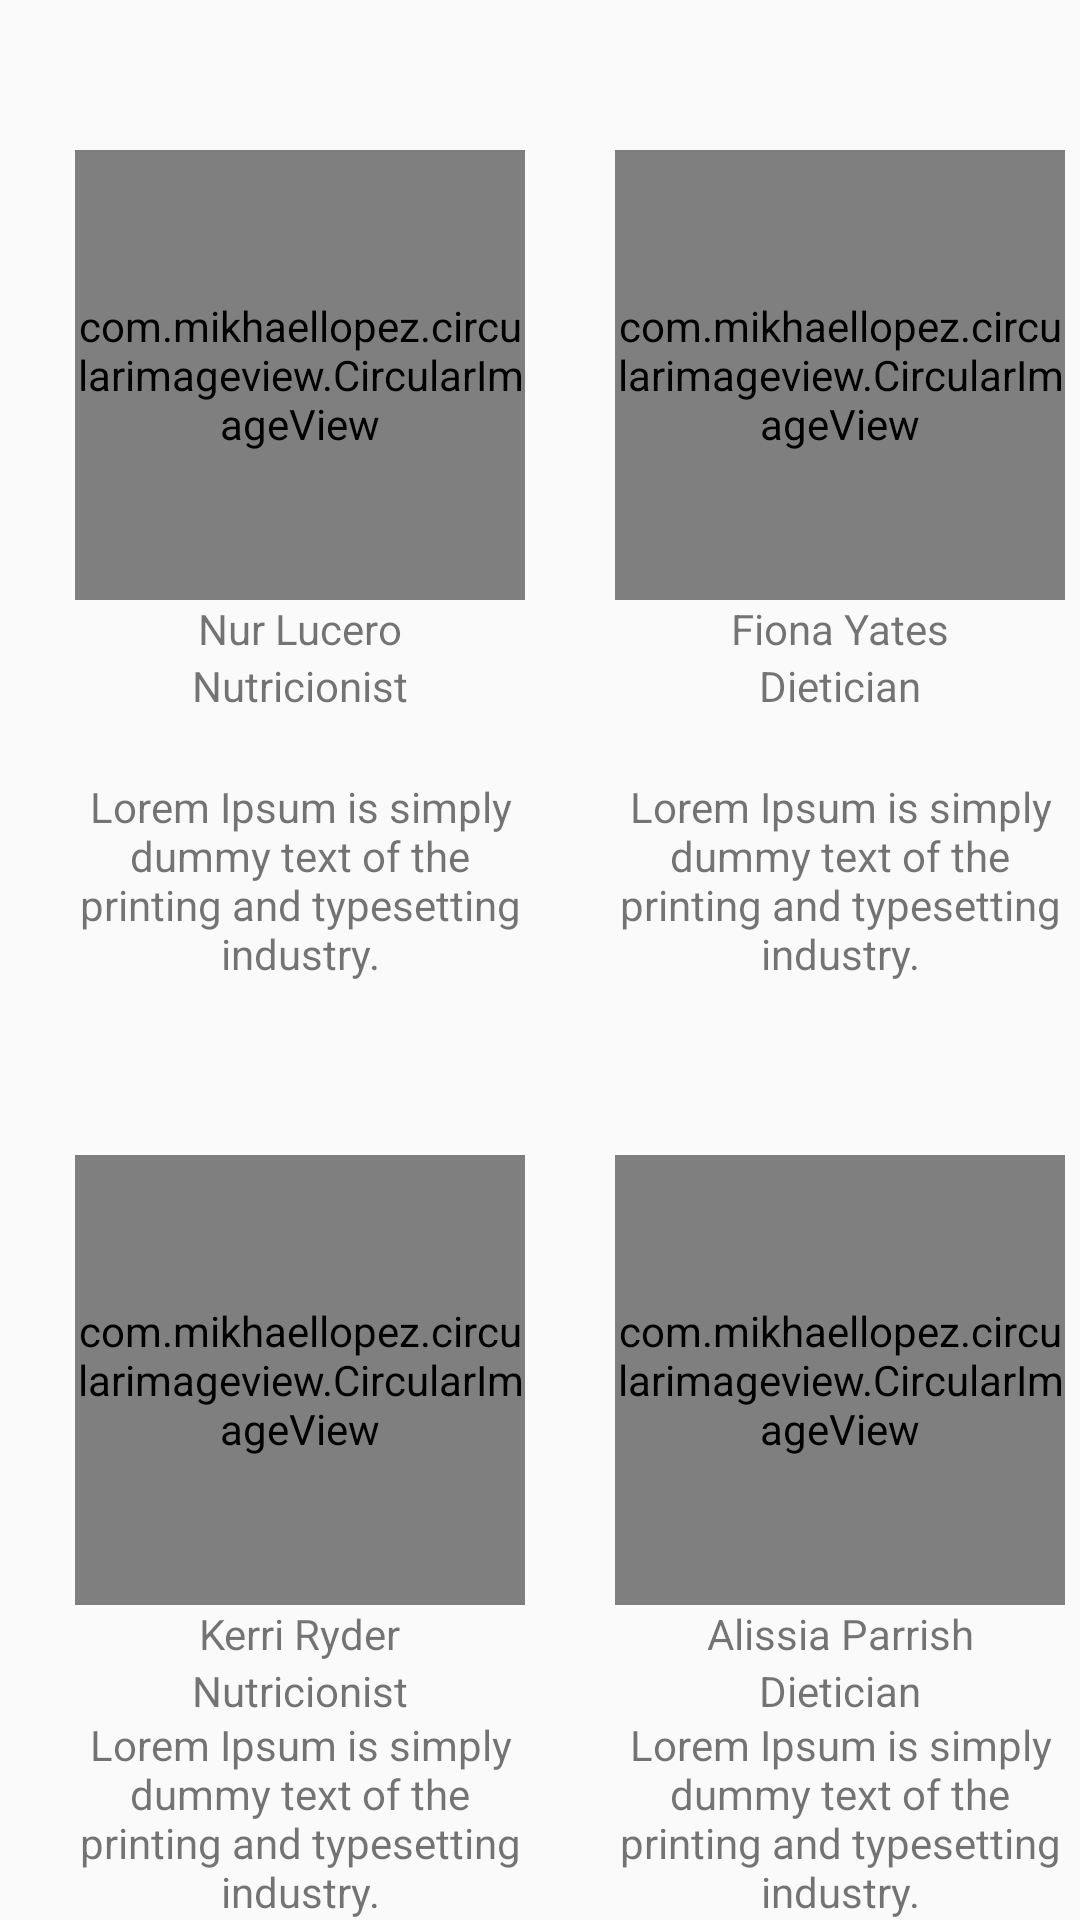

Here is an Android app screen rendered from its layout file. Give the layout XML and the strings, colors and styles it references.
<!-- AndroidManifest.xml: application theme AppTheme -->
<!-- res/layout/team_fragment.xml -->
<?xml version="1.0" encoding="utf-8"?>
<FrameLayout xmlns:android="http://schemas.android.com/apk/res/android"
    xmlns:app="http://schemas.android.com/apk/res-auto"
    xmlns:tools="http://schemas.android.com/tools"
    android:layout_width="match_parent"
    android:layout_height="match_parent"
    tools:context=".ui.team.TeamFragment">

    <androidx.constraintlayout.widget.ConstraintLayout
        android:layout_width="match_parent"
        android:layout_height="match_parent">

        
        <com.mikhaellopez.circularimageview.CircularImageView
            android:id="@+id/team1ImageView"
            android:layout_width="150dp"
            android:layout_height="150dp"
            android:src="@drawable/team1"
            app:civ_border_color="@color/red_A400"
            app:civ_border_width="4dp"
            app:civ_shadow="true"
            app:civ_shadow_color="@color/red_A100"
            app:civ_shadow_radius="10dp"
            app:layout_constraintBottom_toTopOf="@+id/guideline25"
            app:layout_constraintEnd_toStartOf="@+id/guideline24"
            app:layout_constraintHorizontal_bias="0.5"
            app:layout_constraintStart_toStartOf="parent"
            app:layout_constraintTop_toTopOf="parent"
            app:layout_constraintVertical_bias="0.25" />

        
        <com.mikhaellopez.circularimageview.CircularImageView
            android:id="@+id/team2ImageView"
            android:layout_width="150dp"
            android:layout_height="150dp"
            android:src="@drawable/team2"
            app:civ_border_color="@color/red_A400"
            app:civ_border_width="4dp"
            app:civ_shadow="true"
            app:civ_shadow_color="@color/red_A100"
            app:civ_shadow_radius="10dp"
            app:layout_constraintBottom_toTopOf="@+id/guideline25"
            app:layout_constraintEnd_toEndOf="parent"
            app:layout_constraintHorizontal_bias="0.5"
            app:layout_constraintStart_toStartOf="@+id/guideline24"
            app:layout_constraintTop_toTopOf="parent"
            app:layout_constraintVertical_bias="0.25" />

        
        <com.mikhaellopez.circularimageview.CircularImageView
            android:id="@+id/team3ImageView"
            android:layout_width="150dp"
            android:layout_height="150dp"
            android:src="@drawable/team3"
            app:civ_border_color="@color/red_A400"
            app:civ_border_width="4dp"
            app:civ_shadow="true"
            app:civ_shadow_color="@color/red_A100"
            app:civ_shadow_radius="10dp"
            app:layout_constraintBottom_toBottomOf="parent"
            app:layout_constraintEnd_toStartOf="@+id/guideline24"
            app:layout_constraintHorizontal_bias="0.5"
            app:layout_constraintStart_toStartOf="parent"
            app:layout_constraintTop_toTopOf="@+id/guideline25"
            app:layout_constraintVertical_bias="0.25" />

        
        <com.mikhaellopez.circularimageview.CircularImageView
            android:id="@+id/team4ImageView"
            android:layout_width="150dp"
            android:layout_height="150dp"
            android:src="@drawable/team4"
            app:civ_border_color="@color/red_A400"
            app:civ_border_width="4dp"
            app:civ_shadow="true"
            app:civ_shadow_color="@color/red_A100"
            app:civ_shadow_radius="10dp"
            app:layout_constraintBottom_toBottomOf="parent"
            app:layout_constraintEnd_toEndOf="parent"
            app:layout_constraintHorizontal_bias="0.5"
            app:layout_constraintStart_toStartOf="@+id/guideline24"
            app:layout_constraintTop_toTopOf="@+id/guideline25"
            app:layout_constraintVertical_bias="0.25" />

        <androidx.constraintlayout.widget.Guideline
            android:id="@+id/guideline24"
            android:layout_width="wrap_content"
            android:layout_height="wrap_content"
            android:orientation="vertical"
            app:layout_constraintGuide_begin="200dp" />

        <androidx.constraintlayout.widget.Guideline
            android:id="@+id/guideline25"
            android:layout_width="wrap_content"
            android:layout_height="wrap_content"
            android:orientation="horizontal"
            app:layout_constraintGuide_begin="350dp" />

        
        <TextView
            android:id="@+id/team1NameTextView"
            android:layout_width="wrap_content"
            android:layout_height="wrap_content"
            android:text="Nur Lucero"
            app:layout_constraintEnd_toStartOf="@+id/guideline24"
            app:layout_constraintStart_toStartOf="parent"
            app:layout_constraintTop_toBottomOf="@+id/team1ImageView" />

        
        <TextView
            android:id="@+id/team2NameTextView"
            android:layout_width="wrap_content"
            android:layout_height="wrap_content"
            android:text="Fiona Yates"
            app:layout_constraintEnd_toEndOf="parent"
            app:layout_constraintStart_toStartOf="@+id/guideline24"
            app:layout_constraintTop_toBottomOf="@+id/team2ImageView" />

        
        <TextView
            android:id="@+id/team3NameTextView"
            android:layout_width="wrap_content"
            android:layout_height="wrap_content"
            android:text="Kerri Ryder"
            app:layout_constraintEnd_toStartOf="@+id/guideline24"
            app:layout_constraintStart_toStartOf="parent"
            app:layout_constraintTop_toBottomOf="@+id/team3ImageView" />

        
        <TextView
            android:id="@+id/team4NameTextView"
            android:layout_width="wrap_content"
            android:layout_height="wrap_content"
            android:text="Alissia Parrish"
            app:layout_constraintEnd_toEndOf="parent"
            app:layout_constraintStart_toStartOf="@+id/guideline24"
            app:layout_constraintTop_toBottomOf="@+id/team4ImageView" />

        
        <TextView
            android:id="@+id/team1InfoTextView"
            android:layout_width="150dp"
            android:layout_height="100dp"
            android:text="@string/lorem_ipsum_short"
            android:gravity="center"
            android:includeFontPadding="false"
            app:layout_constraintBottom_toTopOf="@+id/guideline25"
            app:layout_constraintEnd_toStartOf="@+id/guideline24"
            app:layout_constraintStart_toStartOf="parent"
            app:layout_constraintTop_toBottomOf="@+id/team1JobTextView" />

        
        <TextView
            android:id="@+id/team2InfoTextView"
            android:layout_width="150dp"
            android:layout_height="100dp"
            android:text="@string/lorem_ipsum_short"
            android:gravity="center"
            android:includeFontPadding="false"
            app:layout_constraintBottom_toTopOf="@+id/guideline25"
            app:layout_constraintEnd_toEndOf="parent"
            app:layout_constraintStart_toStartOf="@+id/guideline24"
            app:layout_constraintTop_toBottomOf="@+id/team2JobTextView" />

        
        <TextView
            android:id="@+id/team3InfoTextView"
            android:layout_width="150dp"
            android:layout_height="100dp"
            android:text="@string/lorem_ipsum_short"
            android:gravity="center"
            android:includeFontPadding="false"
            app:layout_constraintBottom_toBottomOf="parent"
            app:layout_constraintEnd_toStartOf="@+id/guideline24"
            app:layout_constraintStart_toStartOf="parent"
            app:layout_constraintTop_toBottomOf="@+id/team3JobTextView" />

        
        <TextView
            android:id="@+id/team4InfoTextView"
            android:layout_width="150dp"
            android:layout_height="100dp"
            android:text="@string/lorem_ipsum_short"
            android:gravity="center"
            android:includeFontPadding="false"
            app:layout_constraintBottom_toBottomOf="parent"
            app:layout_constraintEnd_toEndOf="parent"
            app:layout_constraintStart_toStartOf="@+id/guideline24"
            app:layout_constraintTop_toBottomOf="@+id/team4JobTextView" />

        
        <TextView
            android:id="@+id/team1JobTextView"
            android:layout_width="wrap_content"
            android:layout_height="wrap_content"
            android:text="Nutricionist"
            app:layout_constraintEnd_toStartOf="@+id/guideline24"
            app:layout_constraintStart_toStartOf="parent"
            app:layout_constraintTop_toBottomOf="@+id/team1NameTextView" />

        
        <TextView
            android:id="@+id/team2JobTextView"
            android:layout_width="wrap_content"
            android:layout_height="wrap_content"
            android:text="Dietician"
            app:layout_constraintEnd_toEndOf="parent"
            app:layout_constraintStart_toStartOf="@+id/guideline24"
            app:layout_constraintTop_toBottomOf="@+id/team2NameTextView" />

        
        <TextView
            android:id="@+id/team3JobTextView"
            android:layout_width="wrap_content"
            android:layout_height="wrap_content"
            android:text="Nutricionist"
            app:layout_constraintEnd_toStartOf="@+id/guideline24"
            app:layout_constraintStart_toStartOf="parent"
            app:layout_constraintTop_toBottomOf="@+id/team3NameTextView" />

        
        <TextView
            android:id="@+id/team4JobTextView"
            android:layout_width="wrap_content"
            android:layout_height="wrap_content"
            android:text="Dietician"
            app:layout_constraintEnd_toEndOf="parent"
            app:layout_constraintStart_toStartOf="@+id/guideline24"
            app:layout_constraintTop_toBottomOf="@+id/team4NameTextView" />
    </androidx.constraintlayout.widget.ConstraintLayout>
</FrameLayout>
<!-- resources referenced by this layout -->
<resources>
  <color name="red_A100">#FF8A80</color>
  <color name="red_A400">#FF1744</color>
  <!-- drawable team1: jpg bitmap (drawable, 16710 bytes) -->
  <!-- drawable team2: jpg bitmap (drawable, 30975 bytes) -->
  <!-- drawable team3: jpg bitmap (drawable, 17124 bytes) -->
  <!-- drawable team4: jpg bitmap (drawable, 26134 bytes) -->
  <string name="lorem_ipsum_short">
          Lorem Ipsum is simply dummy text of the printing and typesetting industry.
      </string>
  <style name="AppTheme" parent="Theme.AppCompat.Light.DarkActionBar">
          
          <item name="colorPrimary">@color/red_A400</item>
          <item name="colorPrimaryDark">@color/red_A700</item>
          <item name="colorAccent">@color/red_A100</item>
      </style>
  <color name="red_A700">#D50000</color>
</resources>
